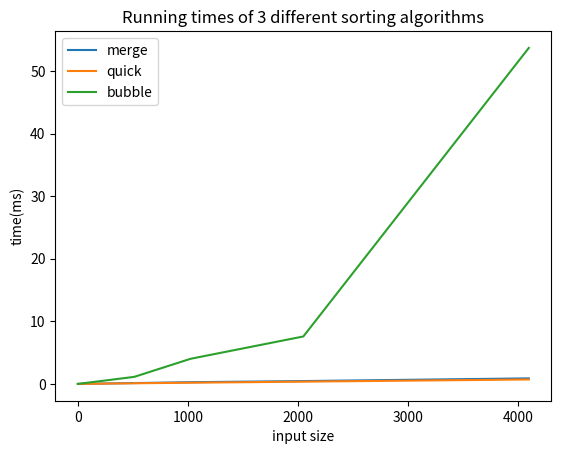

This chart was generated by the following Python code:
import matplotlib.pyplot as plt

merge = [0, 0.136, 0.273, 0.456, 0.887]
quick = [0, 0.104, 0.193, 0.364, 0.711]
bubble = [0, 1.128, 4.018, 7.583, 53.692]

inputSize = [0, 512, 1024, 2048, 4096]

plt.plot(inputSize, merge, label = "merge")
plt.plot(inputSize, quick, label = "quick")
plt.plot(inputSize, bubble, label = "bubble")

plt.xlabel('input size')
plt.ylabel('time(ms)')

plt.title('Running times of 3 different sorting algorithms')
plt.legend()

plt.show()
